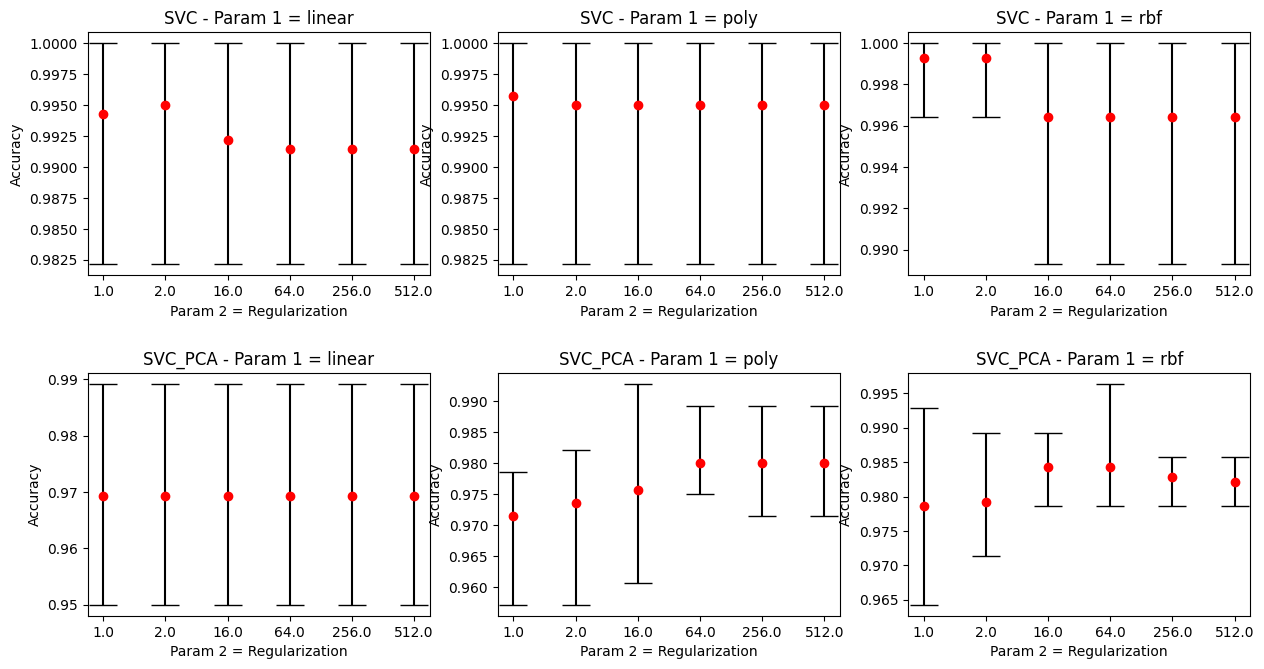

The data file committed next to this chart (first rows):
./data/SVC.txt, linear, 1.0, 0.98214, 0.9942840000000001, 1.0, 0.026739999999999996, 0.0008200000000000001
./data/SVC.txt, linear, 2.0, 0.9821, 0.995, 1.0, 0.01682, 0.00078
./data/SVC.txt, linear, 16.0, 0.9821, 0.9921, 1.0, 0.01564, 0.00072
./data/SVC.txt, linear, 64.0, 0.9821, 0.9914, 1.0, 0.01654, 0.0007
./data/SVC.txt, linear, 256.0, 0.9821, 0.9914, 1.0, 0.01256, 0.0007
./data/SVC.txt, linear, 512.0, 0.9821, 0.9914, 1.0, 0.00898, 0.00078
./data/SVC.txt, poly, 1.0, 0.9821, 0.9957, 1.0, 0.00758, 0.00086
./data/SVC.txt, poly, 2.0, 0.9821, 0.995, 1.0, 0.00822, 0.00084
./data/SVC.txt, poly, 16.0, 0.9821, 0.995, 1.0, 0.00764, 0.00118
./data/SVC.txt, poly, 64.0, 0.9821, 0.995, 1.0, 0.0086, 0.00106
./data/SVC.txt, poly, 256.0, 0.9821, 0.995, 1.0, 0.0079, 0.00096
./data/SVC.txt, poly, 512.0, 0.9821, 0.995, 1.0, 0.00758, 0.00084
./data/SVC.txt, rbf, 1.0, 0.9964, 0.9993, 1.0, 0.00792, 0.0024
./data/SVC.txt, rbf, 2.0, 0.9964, 0.9993, 1.0, 0.00622, 0.0018
./data/SVC.txt, rbf, 16.0, 0.9893, 0.9964, 1.0, 0.00622, 0.00144
./data/SVC.txt, rbf, 64.0, 0.9893, 0.9964, 1.0, 0.00576, 0.00184
./data/SVC.txt, rbf, 256.0, 0.9893, 0.9964, 1.0, 0.00608, 0.00166
./data/SVC.txt, rbf, 512.0, 0.9893, 0.9964, 1.0, 0.00602, 0.00148
./data/SVC_PCA.txt, linear, 1.0, 0.95, 0.9693, 0.9892, 0.00878, 0.00116
./data/SVC_PCA.txt, linear, 2.0, 0.95, 0.9693, 0.9892, 0.01026, 0.00102
./data/SVC_PCA.txt, linear, 16.0, 0.95, 0.9693, 0.9892, 0.02892, 0.00096
./data/SVC_PCA.txt, linear, 64.0, 0.95, 0.9693, 0.9892, 0.1032, 0.00096
./data/SVC_PCA.txt, linear, 256.0, 0.95, 0.9693, 0.9892, 0.2403, 0.00094
./data/SVC_PCA.txt, linear, 512.0, 0.95, 0.9693, 0.9892, 0.5052, 0.00092
./data/SVC_PCA.txt, poly, 1.0, 0.9571, 0.9714, 0.9786, 0.00856, 0.00152
./data/SVC_PCA.txt, poly, 2.0, 0.9571, 0.9736, 0.9821, 0.00884, 0.00136
./data/SVC_PCA.txt, poly, 16.0, 0.9607, 0.9757, 0.9928, 0.00972, 0.00134
./data/SVC_PCA.txt, poly, 64.0, 0.975, 0.98, 0.9892, 0.01166, 0.00098
./data/SVC_PCA.txt, poly, 256.0, 0.9714, 0.98, 0.9892, 0.02282, 0.00092
./data/SVC_PCA.txt, poly, 512.0, 0.9714, 0.98, 0.9892, 0.03102, 0.00094
./data/SVC_PCA.txt, rbf, 1.0, 0.9643, 0.9786, 0.9928, 0.00678, 0.0021
./data/SVC_PCA.txt, rbf, 2.0, 0.9714, 0.9793, 0.9892, 0.00646, 0.00196
./data/SVC_PCA.txt, rbf, 16.0, 0.9786, 0.9843, 0.9892, 0.0064, 0.00146
./data/SVC_PCA.txt, rbf, 64.0, 0.9786, 0.9843, 0.9964, 0.008, 0.00128
./data/SVC_PCA.txt, rbf, 256.0, 0.9786, 0.9828, 0.9857, 0.00962, 0.00122
./data/SVC_PCA.txt, rbf, 512.0, 0.9786, 0.9821, 0.9857, 0.0111, 0.00122
